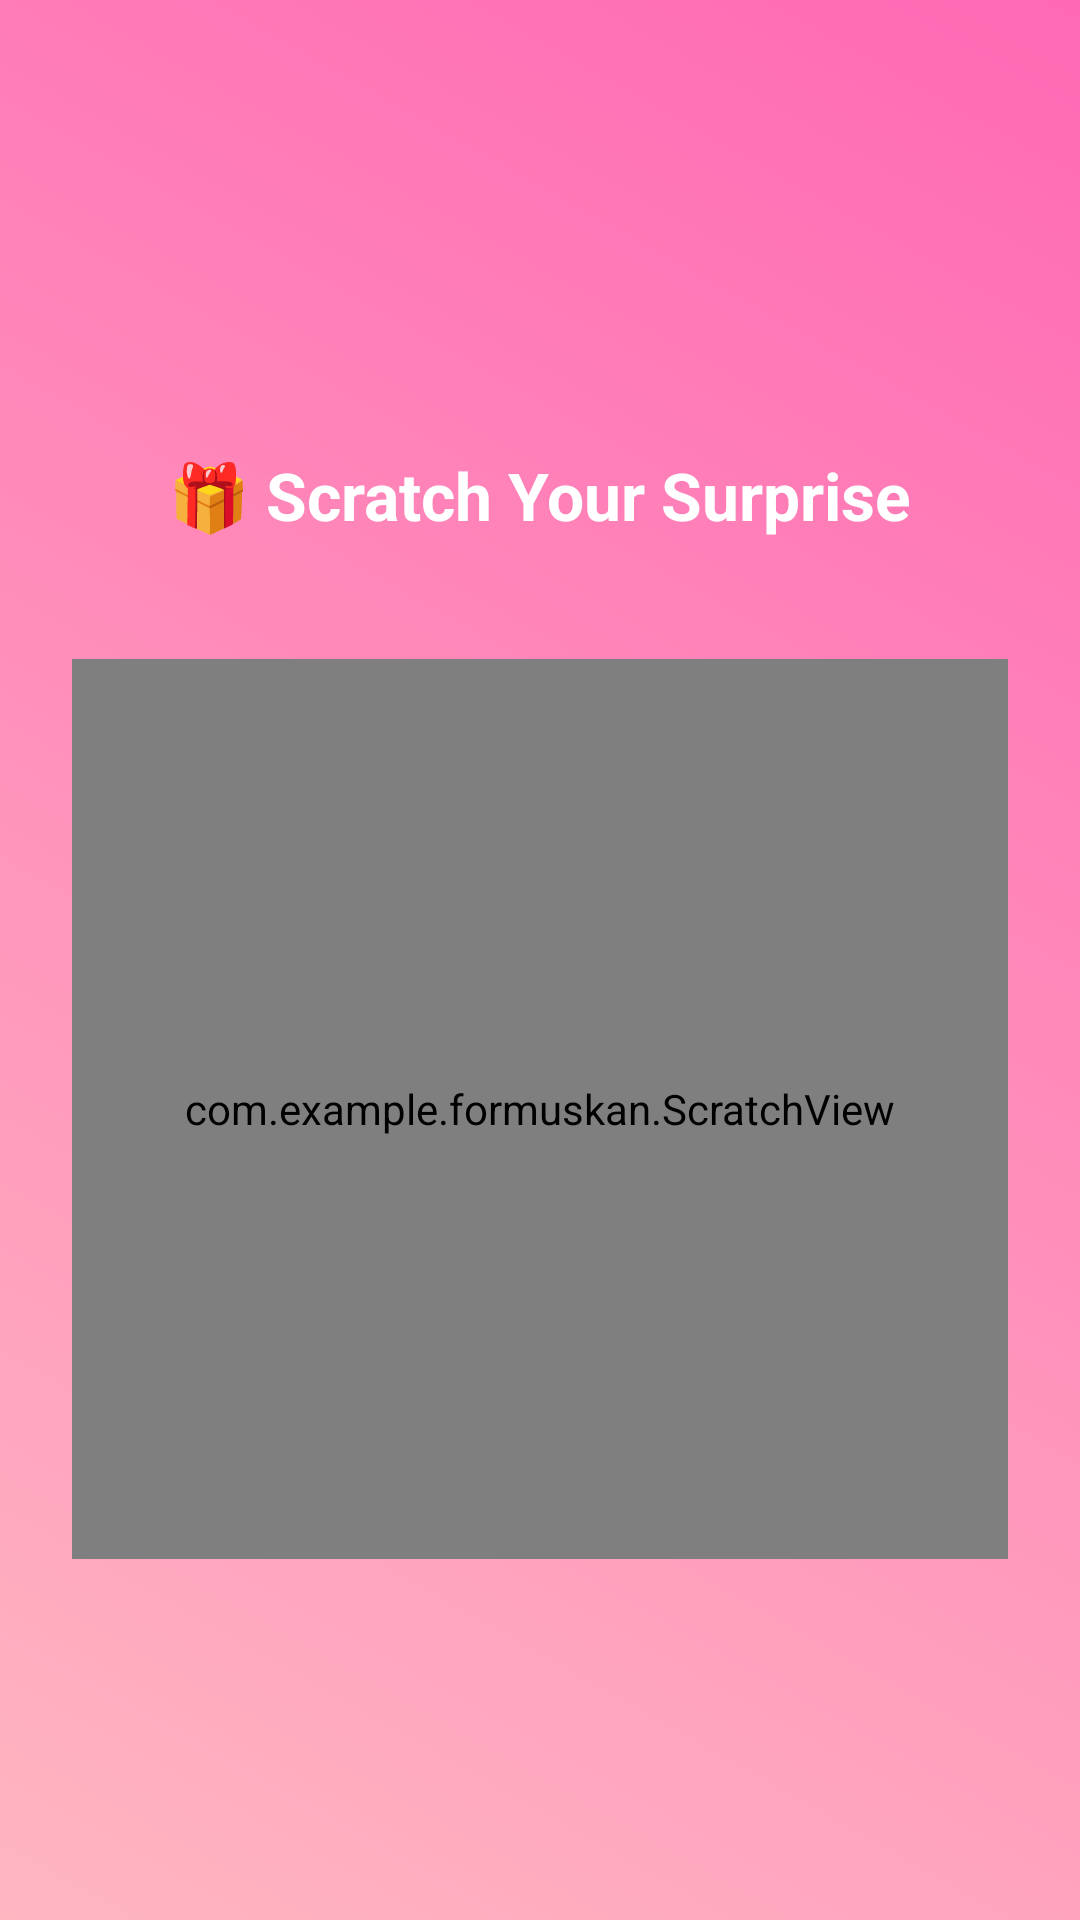

Produce the Android XML layout that renders to this screen, including the resource entries it uses.
<!-- AndroidManifest.xml: application theme Theme.ForMuskan -->
<!-- res/layout/activity_scratch_card.xml -->
<?xml version="1.0" encoding="utf-8"?>
<RelativeLayout xmlns:android="http://schemas.android.com/apk/res/android"
    android:layout_width="match_parent"
    android:layout_height="match_parent"
    android:background="@drawable/bg_gradient"
    android:padding="24dp"
    android:id="@+id/main"
    android:gravity="center">

    <TextView
        android:id="@+id/titleScratch"
        android:layout_width="wrap_content"
        android:layout_height="wrap_content"
        android:text="🎁 Scratch Your Surprise"
        android:textColor="#FFFFFF"
        android:textSize="22sp"
        android:textStyle="bold"
        android:layout_centerHorizontal="true"
        android:layout_marginTop="30dp" />

    <com.example.formuskan.ScratchView
        android:id="@+id/scratchView"
        android:layout_width="match_parent"
        android:layout_height="300dp"
        android:layout_below="@id/titleScratch"
        android:layout_marginTop="40dp"
        android:layout_centerHorizontal="true" />

</RelativeLayout>
<!-- resources referenced by this layout -->
<resources>
  <!-- drawable bg_gradient (drawable) -->
  <?xml version="1.0" encoding="utf-8"?>
  <shape xmlns:android="http://schemas.android.com/apk/res/android">
      <gradient
          android:startColor="#FFB6C1"
          android:endColor="#FF69B4"
          android:angle="45" />
  </shape>
  <style name="Theme.ForMuskan" parent="Base.Theme.ForMuskan" />
  <style name="Base.Theme.ForMuskan" parent="Theme.Material3.DayNight.NoActionBar">
          
          
      </style>
</resources>
